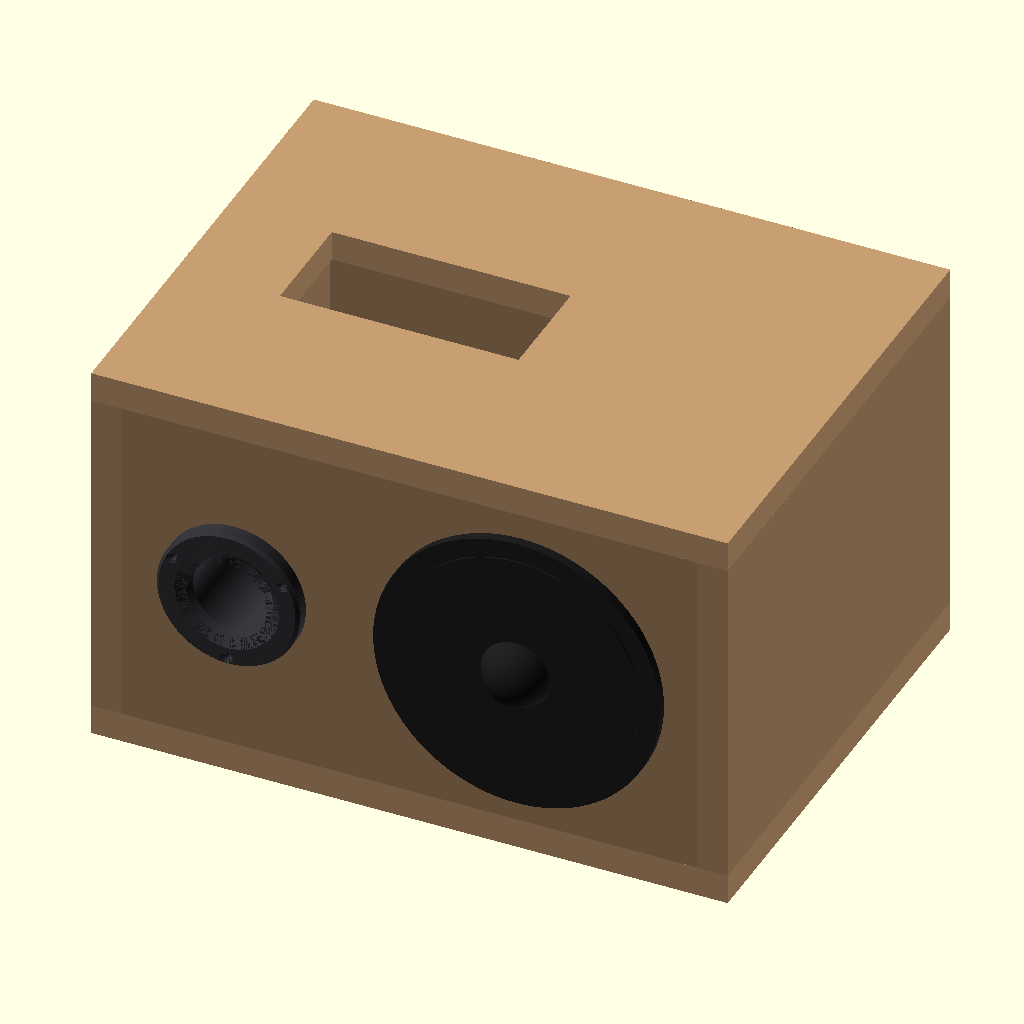
Cell 1 — every parameter at its default value.
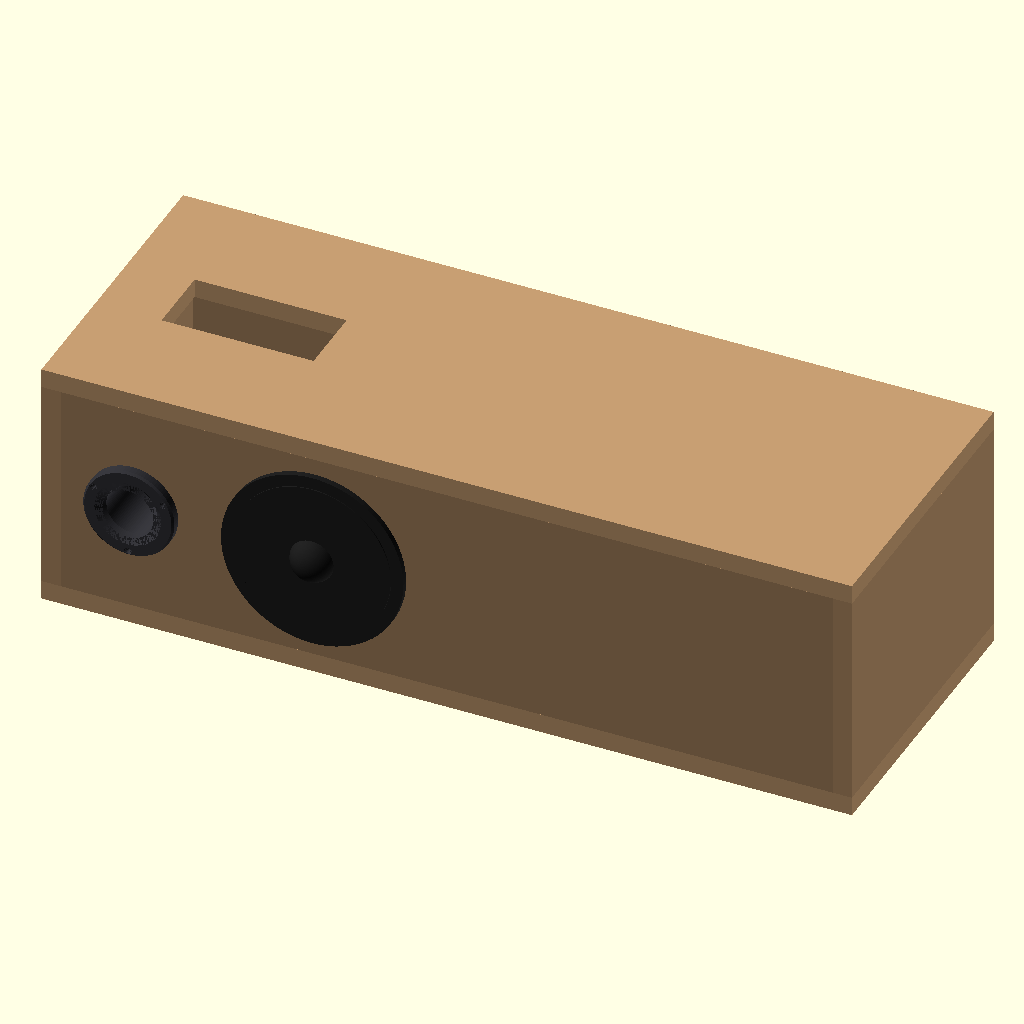
Cell 2: the same model with breite = 800.
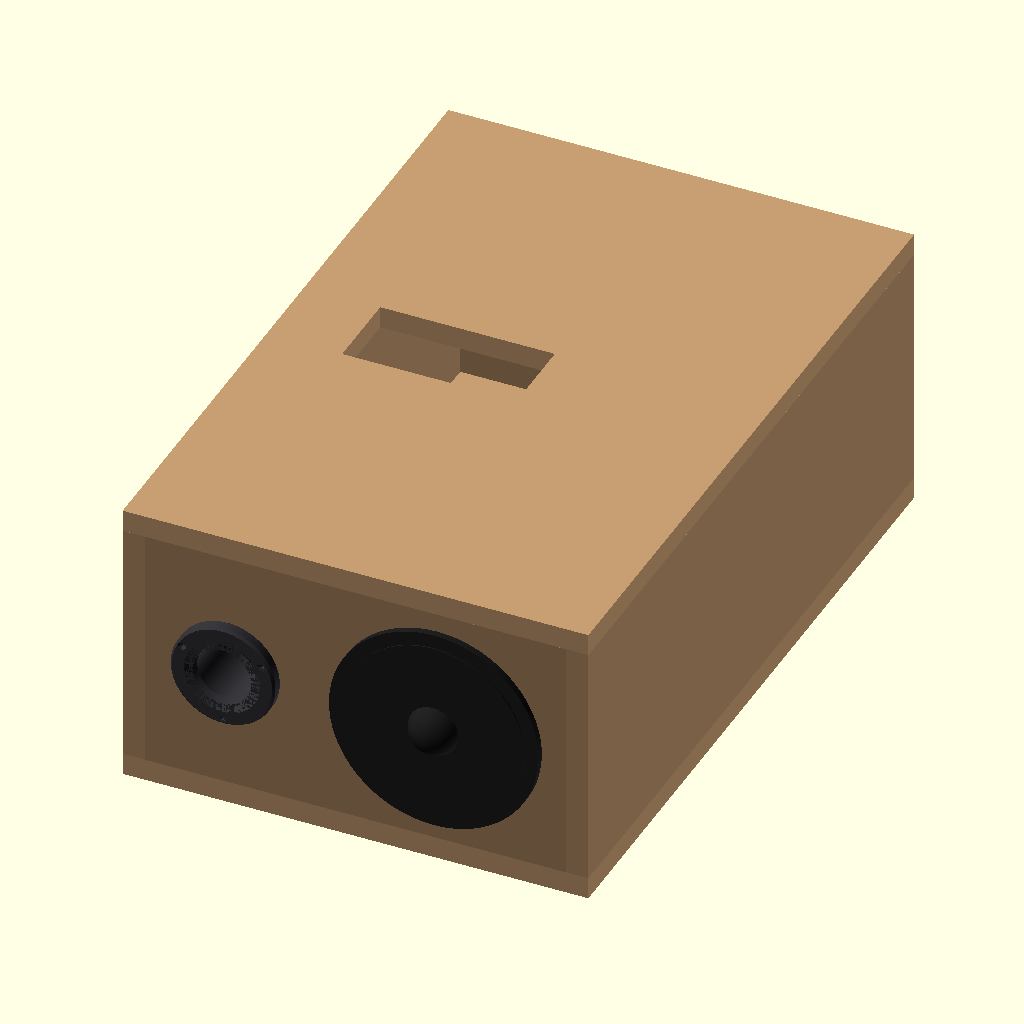
Cell 3: the same model with tiefe = 600.
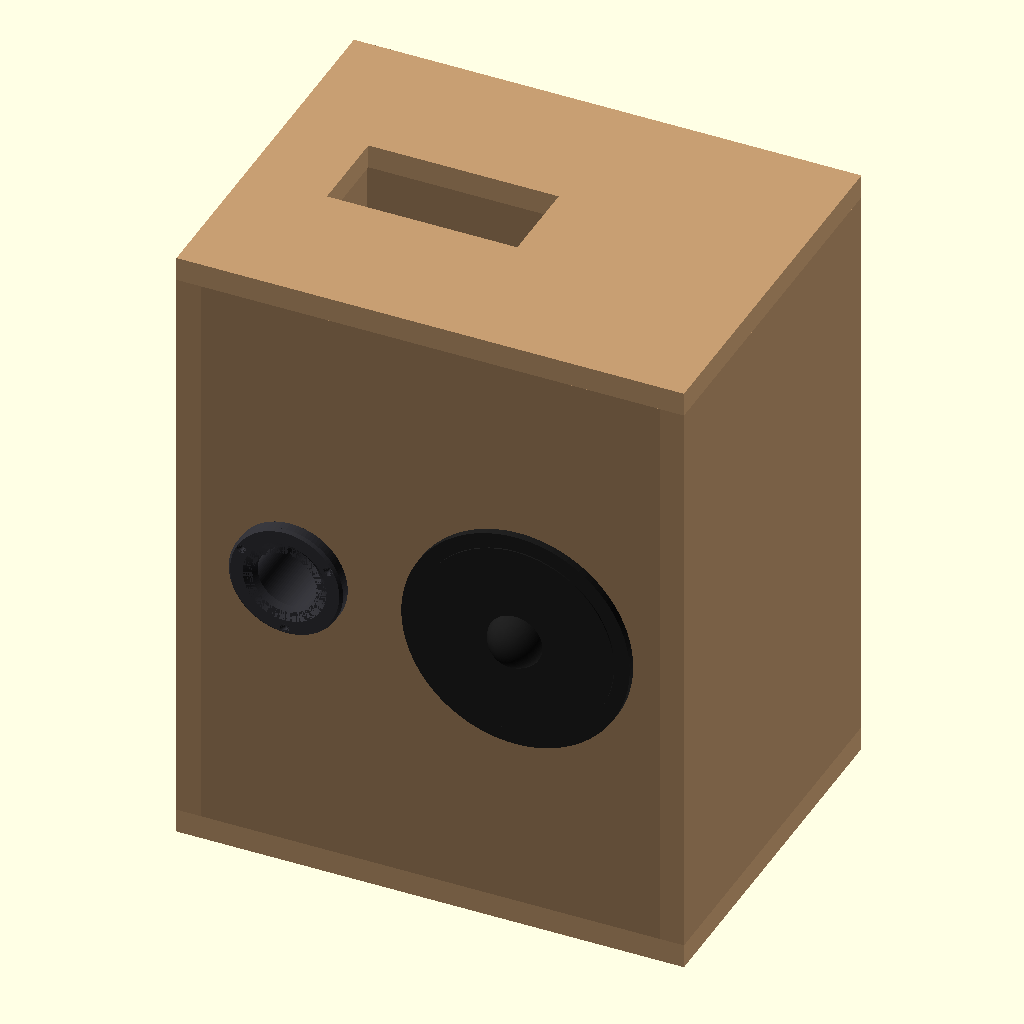
Cell 4: hoehe = 500 (everything else at default).
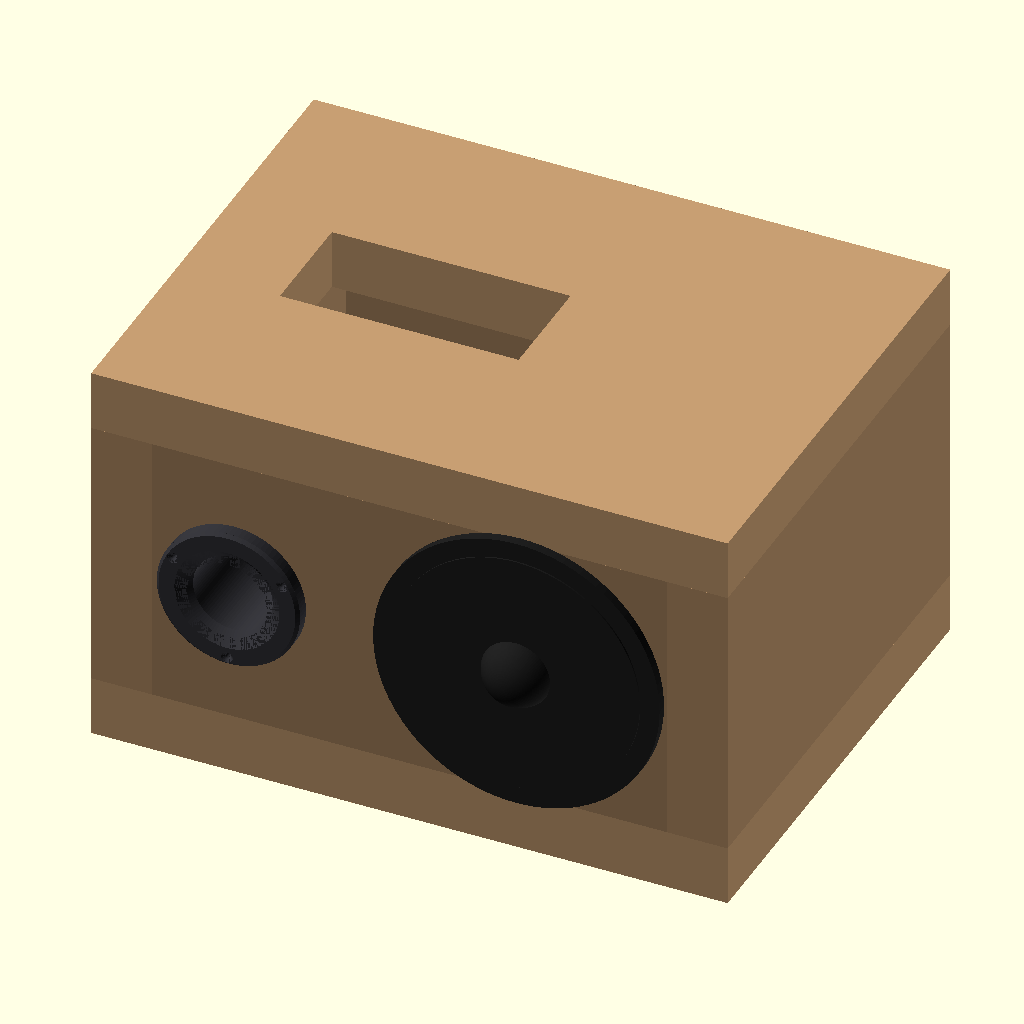
Cell 5: wand = 38 (everything else at default).
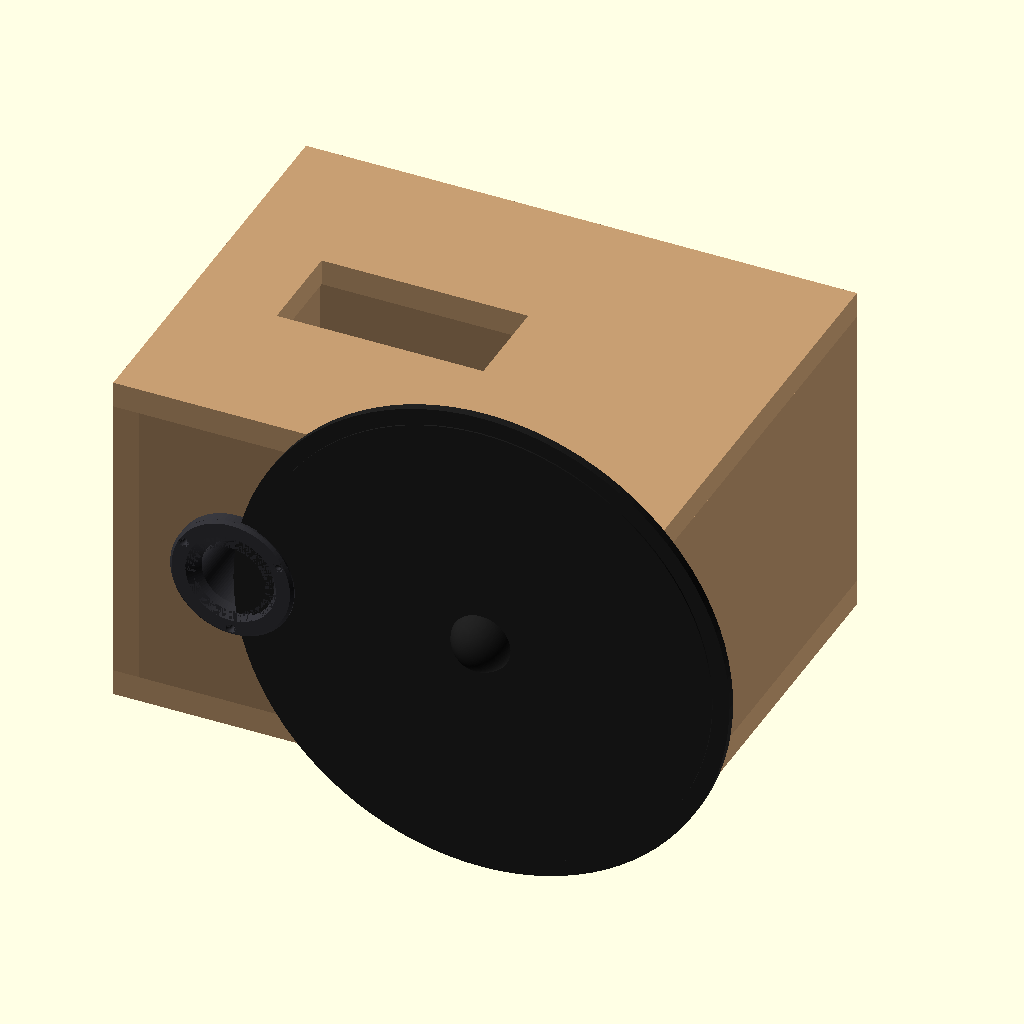
Cell 6: chassis_d = 360 (everything else at default).
All cells are drawn from the same view direction (rotation 55°, 0°, 25°, orthographic, colour scheme Cornfield), but the view is re-fitted for each cell, so position and scale can differ between cells as well as the parameter.
Source of the model, lautsprecherbox/lautsprecherbox.scad:
// Lautsprecherbox nach Handskizze: 40 x 30 cm, Tieftoener Oe 18 cm, Bassreflex
// Einheiten: mm.  Koordinaten: x = Breite (links -> rechts),
//                 y = Tiefe (Front bei y = 0), z = Hoehe (Boden bei z = 0)
//
// Ansichten (oben bei "ansicht" umstellen oder per Kommandozeile -D):
//   "zusammenbau" – fertige Box mit Chassis (Vorschau)
//   "explosion"   – alle Platten auseinandergezogen (zum Verstehen der Verbindung)
//   "rohr"        – nur das 3D-druckbare Bassreflexrohr (-> STL exportieren)
//   "front"       – Frontplatte flach, zum Ausdrucken/Anzeichnen der Bohrungen
//
// Material-Empfehlung: MDF 19 mm (siehe README). Fuer Birke-Multiplex 18 mm
// einfach wand = 18 setzen – alle Zuschnitte rechnen sich selbst neu.

ansicht = "zusammenbau";

$fn = 96;

// ---------- Aussenmasse ----------
breite = 400;   // aus Skizze (40 cm)
tiefe  = 300;   // aus Skizze (30 cm)
hoehe  = 250;   // FEHLTE in der Skizze -> festgelegt: 25 cm (~18,5 L netto)
wand   = 19;    // Plattenstaerke (MDF 19 mm)

// ---------- Tieftoener (aus Skizze) ----------
chassis_d    = 180;   // Aussendurchmesser Korb (Oe 18 cm)
ausschnitt_d = 155;   // Einbauausschnitt (155 mm)
chassis_x    = 270;   // Mitte, ab linker Aussenkante  (festgelegt)
chassis_z    = hoehe / 2; // Mitte, ab Unterkante      (festgelegt)
chassis_tiefe = 85;   // Einbautiefe, nur fuer Vorschau/Kollisionscheck

// ---------- Bassreflexrohr (3D-Druck) ----------
rohr_innen_d  = 50;   // Innendurchmesser
rohr_wand     = 3;    // -> aussen 56 mm, Lochsaege 57 mm
rohr_laenge   = 120;  // Gesamtlaenge inkl. Flansch -> ca. 45 Hz bei 18,5 L
flansch_d     = 90;
flansch_h     = 10;
flare_d       = 66;   // Trichteroeffnung vorne (45 Grad, ohne Stuetzen druckbar)
rohr_x        = 90;   // Mitte, ab linker Aussenkante (kleiner Kreis der Skizze)
rohr_z        = hoehe / 2;
loch_rohr_d   = 57;   // Lochsaege fuer das Rohr in der Front

// ---------- Deckel: Bedienfeld / Verstaerkermodul (schraffiert in Skizze) ----------
bedienfeld    = [150, 70];   // PLATZHALTER -> an dein Modul anpassen
bedienfeld_x  = 140;         // Mitte, ab linker Aussenkante
bedienfeld_y  = tiefe / 2;   // Mitte, ab Vorderkante

// ---------- Rueckwand: Anschluss (Netzteil-/Klinkenbuchse) ----------
anschluss_d   = 12;
anschluss_x   = 60;
anschluss_z   = 60;

// ---------- Versteifung ----------
strebe_d      = 25;   // Rundholz Buche Oe 25 mm, Deckel <-> Boden
strebe_x      = 310;
strebe_y      = 200;

// ---------- abgeleitete Masse ----------
innen   = [breite - 2 * wand, tiefe - 2 * wand, hoehe - 2 * wand];
seite   = [tiefe, hoehe - 2 * wand];                // 2x
frontrk = [breite - 2 * wand, hoehe - 2 * wand];    // 2x (Front + Rueckwand)
deckel  = [breite, tiefe];                          // 2x (Deckel + Boden)

holz    = [0.78, 0.62, 0.45];
schwarz = [0.12, 0.12, 0.12];

// ---------- Platten ----------
module boden()  { cube([breite, tiefe, wand]); }

module deckel() {
    difference() {
        translate([0, 0, hoehe - wand]) cube([breite, tiefe, wand]);
        translate([bedienfeld_x - bedienfeld[0] / 2, bedienfeld_y - bedienfeld[1] / 2, hoehe - wand - 1])
            cube([bedienfeld[0], bedienfeld[1], wand + 2]);
    }
}

module seite_links()  { translate([0, 0, wand]) cube([wand, tiefe, hoehe - 2 * wand]); }
module seite_rechts() { translate([breite - wand, 0, wand]) cube([wand, tiefe, hoehe - 2 * wand]); }

module front() {
    difference() {
        translate([wand, 0, wand]) cube([breite - 2 * wand, wand, hoehe - 2 * wand]);
        translate([chassis_x, -1, chassis_z]) rotate([-90, 0, 0]) cylinder(d = ausschnitt_d, h = wand + 2);
        translate([rohr_x, -1, rohr_z])       rotate([-90, 0, 0]) cylinder(d = loch_rohr_d,  h = wand + 2);
    }
}

module rueckwand() {
    difference() {
        translate([wand, tiefe - wand, wand]) cube([breite - 2 * wand, wand, hoehe - 2 * wand]);
        translate([anschluss_x, tiefe - wand - 1, anschluss_z]) rotate([-90, 0, 0])
            cylinder(d = anschluss_d, h = wand + 2);
    }
}

module strebe() { translate([strebe_x, strebe_y, wand]) cylinder(d = strebe_d, h = hoehe - 2 * wand); }

// ---------- Bassreflexrohr (druckbar: Flansch nach unten aufs Bett) ----------
module bassreflexrohr() {
    difference() {
        union() {
            // Flansch mit abgefaster Aussenkante
            cylinder(d1 = flansch_d - 4, d2 = flansch_d, h = 2);
            translate([0, 0, 2]) cylinder(d = flansch_d, h = flansch_h - 2);
            cylinder(d = rohr_innen_d + 2 * rohr_wand, h = rohr_laenge);
        }
        // Bohrung + 45-Grad-Trichter an der Frontseite
        translate([0, 0, -1]) cylinder(d = rohr_innen_d, h = rohr_laenge + 2);
        translate([0, 0, -0.01]) cylinder(d1 = flare_d, d2 = rohr_innen_d, h = (flare_d - rohr_innen_d) / 2);
        // kleine Fase am inneren Ende
        translate([0, 0, rohr_laenge - 1.5]) cylinder(d1 = rohr_innen_d, d2 = rohr_innen_d + 3, h = 1.51);
        // 3 Schraubloecher (3,5 mm Holzschrauben, Senkkopf)
        for (w = [90, 210, 330]) rotate([0, 0, w]) translate([(flansch_d + flare_d) / 4 + 0.5, 0, 0]) {
            translate([0, 0, -1]) cylinder(d = 3.8, h = flansch_h + 2);
            translate([0, 0, -0.01]) cylinder(d1 = 7.5, d2 = 3.8, h = 1.9);
        }
    }
}

// ---------- Tieftoener (nur Vorschau) ----------
module tieftoener() {
    color(schwarz) translate([chassis_x, 0, chassis_z]) rotate([90, 0, 0]) {
        difference() {
            cylinder(d = chassis_d, h = 6);
            translate([0, 0, 2]) cylinder(d1 = chassis_d - 40, d2 = chassis_d - 24, h = 5);
        }
        translate([0, 0, 6]) cylinder(d = chassis_d - 24, h = 1); // Sicke-Andeutung
        color([0.3, 0.3, 0.3]) translate([0, 0, 1]) sphere(d = 45);       // Staubschutzkappe
        mirror([0, 0, 1]) cylinder(d1 = ausschnitt_d - 4, d2 = 70, h = chassis_tiefe - 30);
        mirror([0, 0, 1]) translate([0, 0, chassis_tiefe - 35]) cylinder(d = 100, h = 35);
    }
}

// ---------- Zusammenbau ----------
module gehaeuse() {
    color(holz) boden();
    color(holz) deckel();
    color(holz * 0.92) seite_links();
    color(holz * 0.92) seite_rechts();
    color(holz * 0.85) front();
    color(holz * 0.85) rueckwand();
    color([0.6, 0.45, 0.3]) strebe();
}

module zusammenbau() {
    gehaeuse();
    tieftoener();
    // Flansch sitzt aussen auf der Front, Rohr ragt nach innen
    color([0.2, 0.2, 0.22]) translate([rohr_x, -flansch_h, rohr_z]) rotate([-90, 0, 0]) bassreflexrohr();
}

module explosion(a = 120) {
    color(holz) translate([0, 0, -a]) boden();
    color(holz) translate([0, 0, a]) deckel();
    color(holz * 0.92) translate([-a, 0, 0]) seite_links();
    color(holz * 0.92) translate([a, 0, 0]) seite_rechts();
    color(holz * 0.85) translate([0, -a, 0]) front();
    color(holz * 0.85) translate([0, a, 0]) rueckwand();
    color([0.6, 0.45, 0.3]) strebe();
}

if (ansicht == "zusammenbau") zusammenbau();
else if (ansicht == "explosion") explosion();
else if (ansicht == "rohr") bassreflexrohr();
else if (ansicht == "front")
    // Frontplatte flach (Blick von vorne), Ursprung = linke untere Ecke der Platte
    projection() rotate([-90, 0, 0]) translate([-wand, 0, -wand]) front();

// ---------- Zuschnittliste + Volumen in der Konsole ----------
brutto_l = innen[0] * innen[1] * innen[2] / 1e6;
abzug_l  = 1.0                                                        // Chassis (typ. 18-cm-Tieftoener)
         + PI * pow((rohr_innen_d + 2 * rohr_wand) / 2, 2) * (rohr_laenge - flansch_h) / 1e6
         + PI * pow(strebe_d / 2, 2) * innen[2] / 1e6
         + 0.2;                                                       // Verstaerkermodul
netto_l  = brutto_l - abzug_l;
d_cm     = rohr_innen_d / 10;
fb       = sqrt(23562.5 * d_cm * d_cm / (netto_l * (rohr_laenge / 10 + 0.732 * d_cm)));

echo(str("ZUSCHNITT  2x Deckel/Boden ", deckel[0], " x ", deckel[1], " mm"));
echo(str("ZUSCHNITT  2x Seiten       ", seite[0], " x ", seite[1], " mm"));
echo(str("ZUSCHNITT  2x Front/Rueck  ", frontrk[0], " x ", frontrk[1], " mm"));
echo(str("VOLUMEN    brutto ", brutto_l, " L, netto ca. ", netto_l, " L"));
echo(str("ABSTIMMUNG Bassreflex ca. ", fb, " Hz"));
Customizer parameters (derived from the source; name, type, default, range or options):
ansicht: string, default "zusammenbau"
breite: number, default 400
tiefe: number, default 300
hoehe: number, default 250
wand: number, default 19
chassis_d: number, default 180
ausschnitt_d: number, default 155
chassis_x: number, default 270
chassis_tiefe: number, default 85
rohr_innen_d: number, default 50
rohr_wand: number, default 3
rohr_laenge: number, default 120
flansch_d: number, default 90
flansch_h: number, default 10
flare_d: number, default 66
rohr_x: number, default 90
loch_rohr_d: number, default 57
bedienfeld: vector, default [150, 70]
bedienfeld_x: number, default 140
anschluss_d: number, default 12
anschluss_x: number, default 60
anschluss_z: number, default 60
strebe_d: number, default 25
strebe_x: number, default 310
strebe_y: number, default 200
holz: vector, default [0.78, 0.62, 0.45]
schwarz: vector, default [0.12, 0.12, 0.12]
